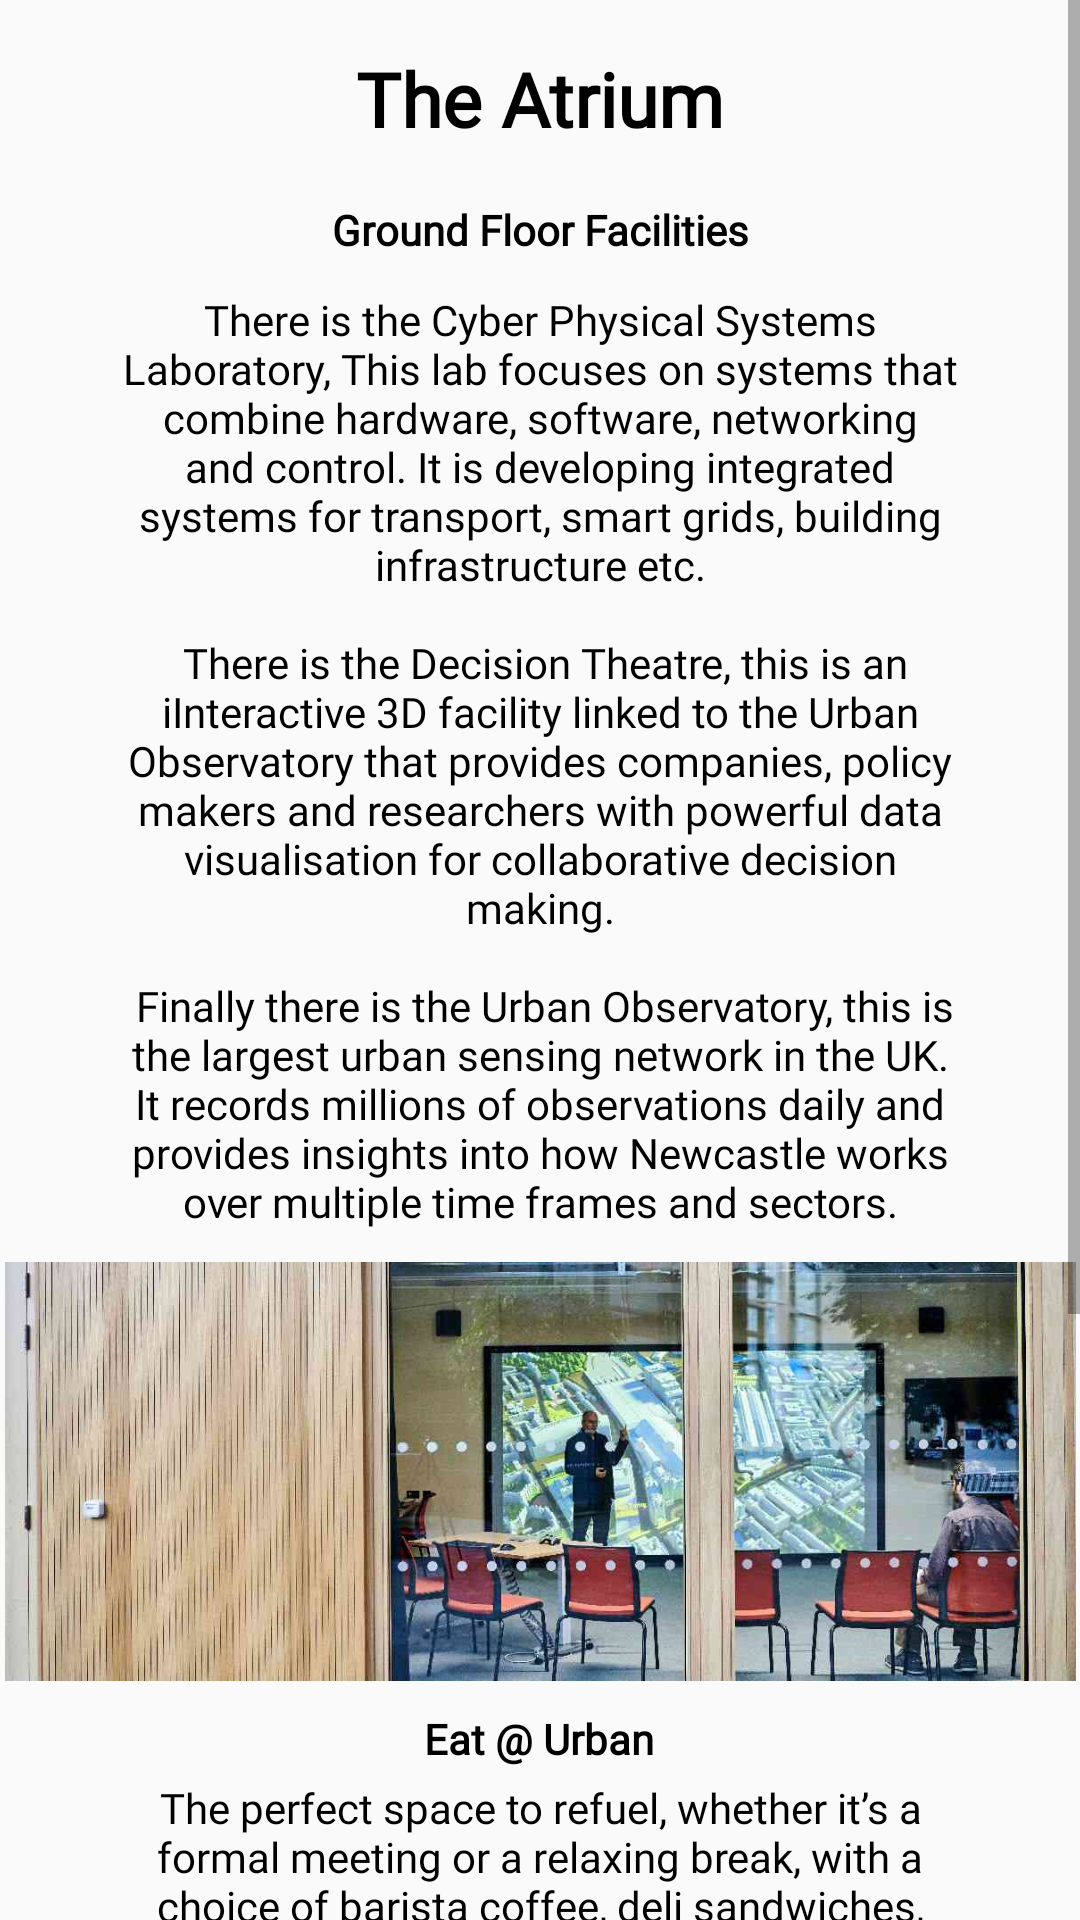

Write the Android layout XML for this screen, with the resource values it uses.
<!-- AndroidManifest.xml: application theme AppTheme -->
<!-- res/layout/tour_atrium.xml -->
<?xml version="1.0" encoding="utf-8"?>
<ScrollView xmlns:android="http://schemas.android.com/apk/res/android"
    xmlns:app="http://schemas.android.com/apk/res-auto"
    xmlns:tools="http://schemas.android.com/tools"
    android:layout_width="match_parent"
    android:layout_height="match_parent">

    <androidx.constraintlayout.widget.ConstraintLayout
        android:layout_width="match_parent"
        android:layout_height="wrap_content">

        <TextView
            android:id="@+id/titleText"
            android:layout_width="157dp"
            android:layout_height="39dp"
            android:layout_marginStart="100dp"
            android:layout_marginTop="16dp"
            android:layout_marginEnd="100dp"
            android:fontFamily="@font/helvetica_family"
            android:text="@string/atrium_title"
            android:textAlignment="center"
            android:textColor="#000000"
            android:textSize="25sp"
            android:textStyle="bold"
            app:layout_constraintEnd_toEndOf="parent"
            app:layout_constraintStart_toStartOf="parent"
            app:layout_constraintTop_toTopOf="parent" />

        <TextView
            android:id="@+id/textView2"
            android:layout_width="match_parent"
            android:layout_height="wrap_content"
            android:layout_marginHorizontal="40dp"
            android:layout_marginTop="11dp"
            android:fontFamily="@font/helvetica_family"
            android:text="@string/ground_floor"
            android:textAlignment="center"
            android:textColor="#000000"
            app:layout_constraintEnd_toEndOf="parent"
            app:layout_constraintStart_toStartOf="parent"
            app:layout_constraintTop_toBottomOf="@+id/ground_floor_sub_title" />

        <TextView
            android:id="@+id/ground_floor_sub_title"
            android:layout_width="157dp"
            android:layout_height="wrap_content"
            android:layout_marginStart="100dp"
            android:layout_marginTop="12dp"
            android:layout_marginEnd="100dp"
            android:fontFamily="@font/helvetica_family"
            android:text="@string/ground_floor_sub_title"
            android:textAlignment="center"
            android:textColor="#000000"
            android:textSize="14sp"
            android:textStyle="bold"
            app:layout_constraintEnd_toEndOf="parent"
            app:layout_constraintStart_toStartOf="parent"
            app:layout_constraintTop_toBottomOf="@+id/titleText" />

        <ImageView
            android:id="@+id/imageView"
            android:layout_width="357dp"
            android:layout_height="145dp"
            android:layout_marginTop="8dp"
            app:layout_constraintEnd_toEndOf="@+id/textView2"
            app:layout_constraintStart_toStartOf="@+id/textView2"
            app:layout_constraintTop_toBottomOf="@+id/textView2"
            app:srcCompat="@drawable/decision_theatre"
            android:contentDescription="@string/decision_room_image"/>

        <TextView
            android:id="@+id/cafe_sub_title"
            android:layout_width="100dp"
            android:layout_height="wrap_content"
            android:layout_marginStart="100dp"
            android:layout_marginTop="7dp"
            android:layout_marginEnd="100dp"
            android:fontFamily="@font/helvetica_family"
            android:text="@string/cafe_sub_title"
            android:textAlignment="center"
            android:textColor="#000000"
            android:textSize="14sp"
            android:textStyle="bold"
            app:layout_constraintEnd_toEndOf="parent"
            app:layout_constraintHorizontal_bias="0.495"
            app:layout_constraintStart_toStartOf="parent"
            app:layout_constraintTop_toBottomOf="@+id/imageView" />

        <TextView
            android:id="@+id/textView3"
            android:layout_width="match_parent"
            android:layout_height="wrap_content"
            android:layout_marginHorizontal="40dp"
            android:layout_marginTop="4dp"
            android:fontFamily="@font/helvetica_family"
            android:text="@string/cafe"
            android:textAlignment="center"
            android:textColor="#000000"
            app:layout_constraintEnd_toEndOf="parent"
            app:layout_constraintStart_toStartOf="parent"
            app:layout_constraintTop_toBottomOf="@+id/cafe_sub_title" />

        <ImageView
            android:id="@+id/imageView2"
            android:layout_width="357dp"
            android:layout_height="145dp"
            android:layout_marginBottom="50dp"
            android:layout_marginTop="30dp"
            app:layout_constraintBottom_toBottomOf="parent"
            app:layout_constraintEnd_toEndOf="@+id/imageView"
            app:layout_constraintStart_toStartOf="@+id/imageView"
            app:layout_constraintTop_toBottomOf="@+id/textView3"
            app:layout_constraintVertical_bias="1.0"
            app:srcCompat="@drawable/eat_urban"
            android:contentDescription="@string/eat_urban_image"/>


    </androidx.constraintlayout.widget.ConstraintLayout>
</ScrollView>
<!-- resources referenced by this layout -->
<resources>
  <!-- drawable decision_theatre: jpg bitmap (drawable, 177617 bytes) -->
  <!-- drawable eat_urban: jpg bitmap (drawable, 183327 bytes) -->
  <string name="atrium_title">The Atrium</string>
  <string name="cafe">
          The perfect space to refuel, whether it’s a formal meeting or a relaxing
          break, with a choice of barista coffee, deli sandwiches, paninis, jacket potatoes and
          snacks. This is open to staff, students and the general public and is open 8-4 on a daily
          basis in term time.
      </string>
  <string name="cafe_sub_title">Eat @ Urban</string>
  <string name="decision_room_image">Image of the decision theatre</string>
  <string name="eat_urban_image">Image of the cafeteria within the USB</string>
  <string name="ground_floor">
          There is the Cyber Physical Systems Laboratory, This lab focuses on systems that combine
          hardware, software, networking and control. It is developing integrated systems for
          transport, smart grids, building infrastructure etc.\n\n
          There is the Decision Theatre, this
          is an iInteractive 3D facility linked to the Urban Observatory that provides companies,
          policy makers and researchers with powerful data visualisation for collaborative decision
          making.\n\n
          Finally there is the Urban Observatory, this is the largest urban sensing network
          in the UK.  It records millions of observations daily and provides insights into how
          Newcastle works over multiple time frames and sectors.
      </string>
  <string name="ground_floor_sub_title">Ground Floor Facilities</string>
  <style name="AppTheme" parent="Theme.AppCompat.Light.NoActionBar">
          
          <item name="colorPrimary">@color/colorPrimary</item>
          <item name="colorPrimaryDark">@color/colorPrimaryDark</item>
          <item name="colorAccent">@color/colorAccent</item>
      </style>
  <color name="colorPrimary">#003A65</color>
  <color name="colorPrimaryDark">#003A65</color>
  <color name="colorAccent">#D81B60</color>
</resources>
